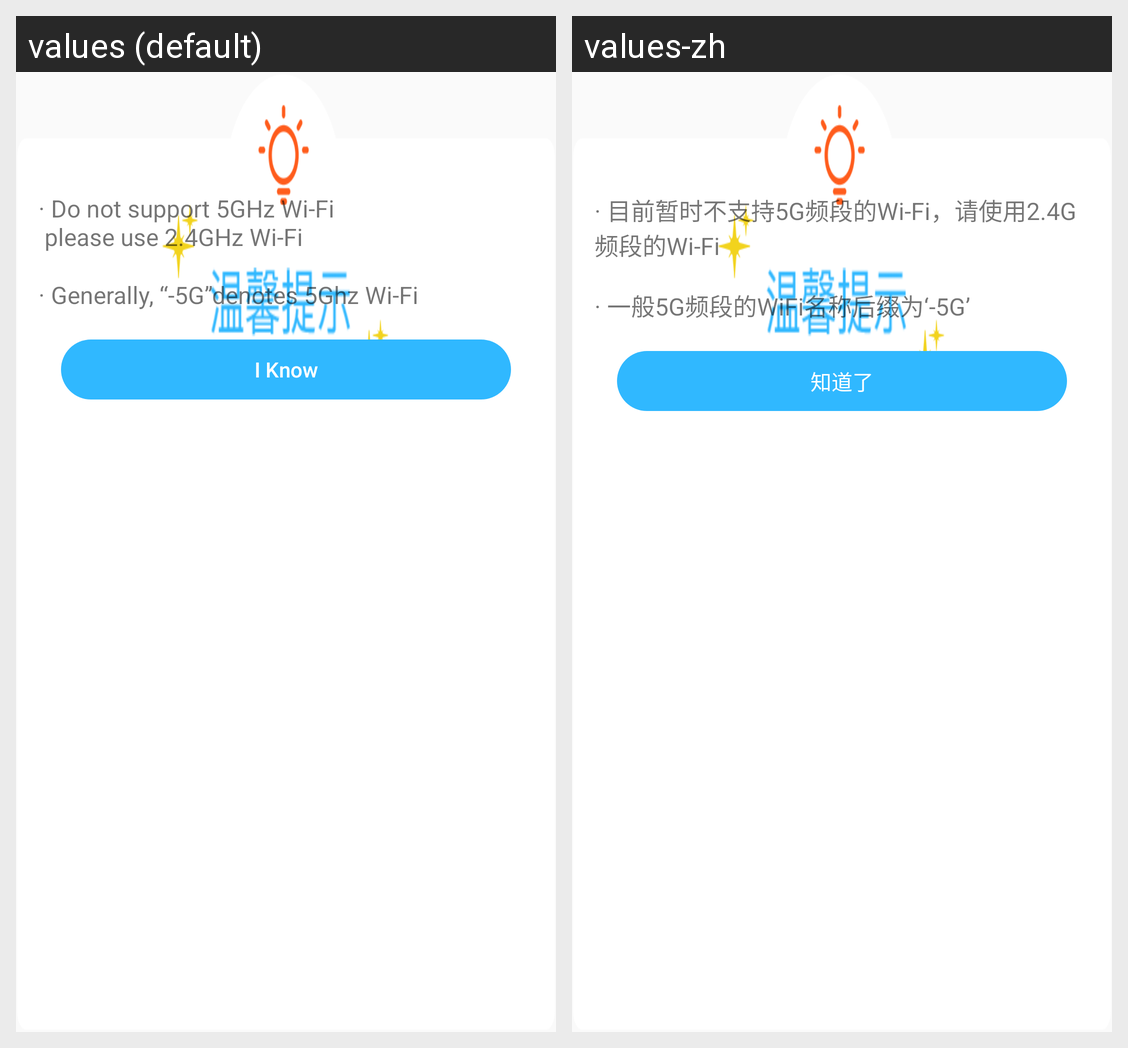

This grid shows one Android layout under two languages. Give, for every string resource on the screen, its name, the default text and each shown locale's text.
Android screen res/layout/dialog_wifi_disconnect_layout.xml rendered under 2 locales, left to right: values (default), values-zh. Device: Nexus 5 (rendered at 1080×1920; each locale shown at half size, 540×960, under a caption strip naming it); theme AppTheme.
Strings drawn on this screen, with the default value and each locale's value (text and hints the layout hard-codes, and strings that could not be matched under every locale, appear in the picture but are not listed):

string_wifi_support_explain
  values: · Do not support 5GHz Wi-Fi
       please use 2.4GHz Wi-Fi
  values-zh: · 目前暂时不支持5G频段的Wi-Fi，请使用2.4G频段的Wi-Fi

string_wifi_support
  values: · Generally, “-5G”denotes 5Ghz Wi-Fi
  values-zh: · 一般5G频段的WiFi名称后缀为‘-5G’

string_i_konw
  values: I Know
  values-zh: 知道了
